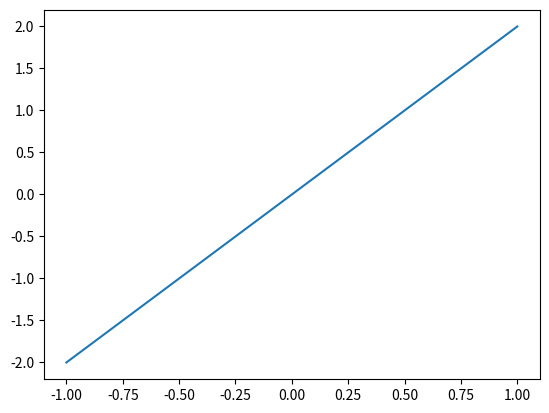
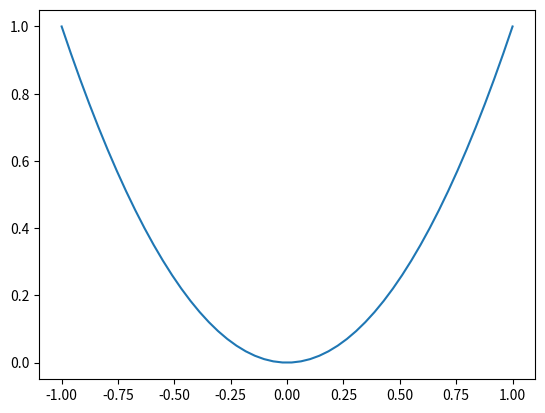
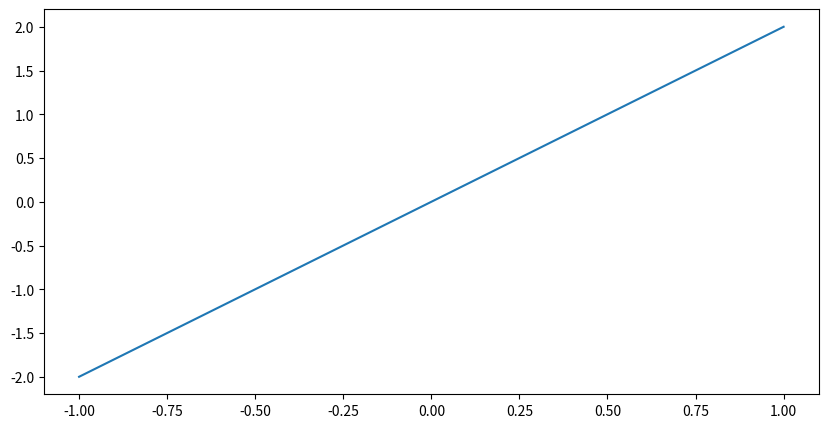

Here is the Python script that generated these plots, in order:
import matplotlib.pyplot as plt
import numpy as np

x = np.linspace(-1, 1, 50)# 从(-1,1)均匀取50个点
y = 2 * x

plt.plot(x, y)
plt.show()

x = np.linspace(-1, 1, 50)
y1 = x ** 2
y2 = x * 2
# 这个是第一个figure对象,下面的内容都会在第一个figure中显示
plt.figure()
plt.plot(x, y1)
# 这里第二个figure对象
plt.figure(num=3, figsize=(10, 5))
plt.plot(x, y2)
plt.show()

# Fibonacci series: 斐波纳契数列
# 两个元素的总和确定了下一个数
a, b = 0, 1
while b < 10:
    print(b)
    a, b = b, a+b


# 计算面积函数
def area(width, height):
    return width * height


def print_welcome(name):
    print("Welcome", name)


print_welcome("Runoob")
w = 4
h = 5
print("width =", w, " height =", h, " area =", area(w, h))
